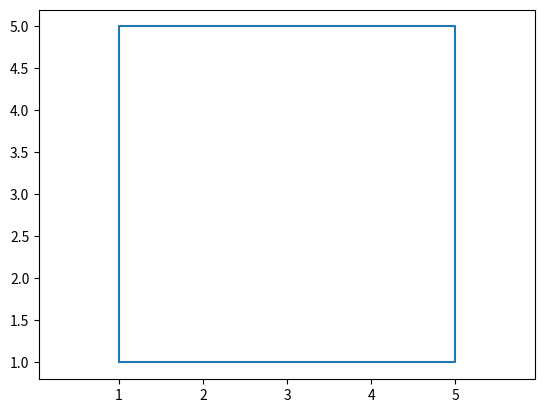

Generate this figure with matplotlib:
import matplotlib.pyplot as plt

plt.plot([1,5,5,1,1], [1,1,5,5,1])
plt.axis('equal')
plt.savefig('pic_6.png')